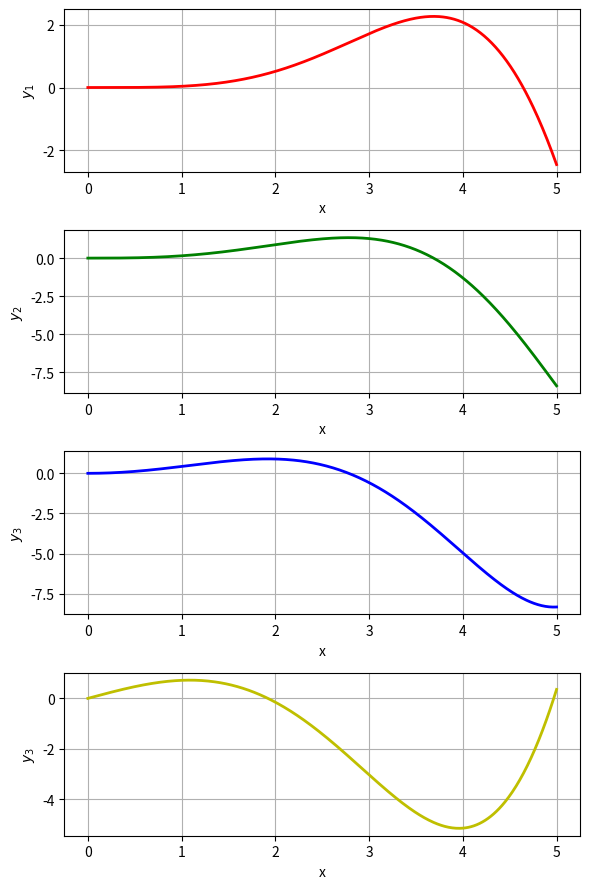

This chart was generated by the following Python code:
#L_06_16.py
"""
DGL 4. Ordnung
3y''''+2y''+y'+4y=cos(x)
Subtitutionen
y1=y,y2=y',y3=y'',y4=y'''
DGL-System 1. Ordnung
"""
import numpy as np
import matplotlib.pyplot as plt
from scipy.integrate import solve_ivp
xmax=5

def dgl(x,ya):
    y1,y2,y3,y4=ya
    dy1_dx=y2
    dy2_dx=y3
    dy3_dx=y4
    dy4_dx=-4/3*y1-y2/3-2/3*y3+np.cos(x)
    return [dy1_dx,dy2_dx,dy3_dx,dy4_dx]
#Anfangswerte
y0 = [0,0,0,0]
xi=[0,xmax]
x = np.linspace(0, xmax, 500)
z=solve_ivp(dgl,xi,y0,dense_output=True)
y1,y2,y3,y4 = z.sol(x)
fig,ax=plt.subplots(4,1,figsize=(6,9))
#y1=y: Lösung der DGL !
ax[0].plot(x, y1,'r',lw=2)
ax[0].set_xlabel("x")
ax[0].set_ylabel("$y_1$")
ax[0].grid(True)
#y2
ax[1].plot(x, y2,'g',lw=2)
ax[1].set_xlabel("x")
ax[1].set_ylabel("$y_2$")
ax[1].grid(True)
#y3
ax[2].plot(x, y3,'b',lw=2)
ax[2].set_xlabel("x")
ax[2].set_ylabel("$y_3$")
ax[2].grid(True)
#y4 Lösung
ax[3].plot(x, y4,'y',lw=2)
ax[3].set_xlabel("x")
ax[3].set_ylabel("$y_3$")
ax[3].grid(True)
fig.tight_layout()
plt.show()





